The GitHub repository JaymarRCezar/Addressing-Class-Imbalance-in-Eye-Disease-Classification-A-Transfer-Learning-based-Approach contains a labelled image folder "aug_ds" with 3 categories: cataract, diabetic retinopathy, glaucoma. Examples follow, each with its label.

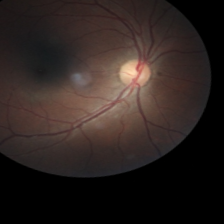
Label: diabetic retinopathy

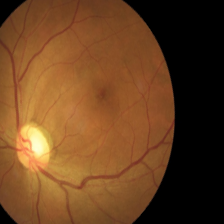
Label: glaucoma

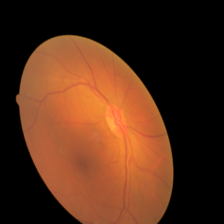
Label: cataract

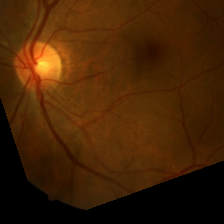
Label: diabetic retinopathy

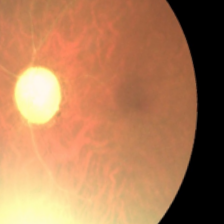
Label: glaucoma

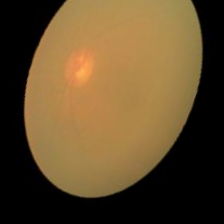
Label: cataract
